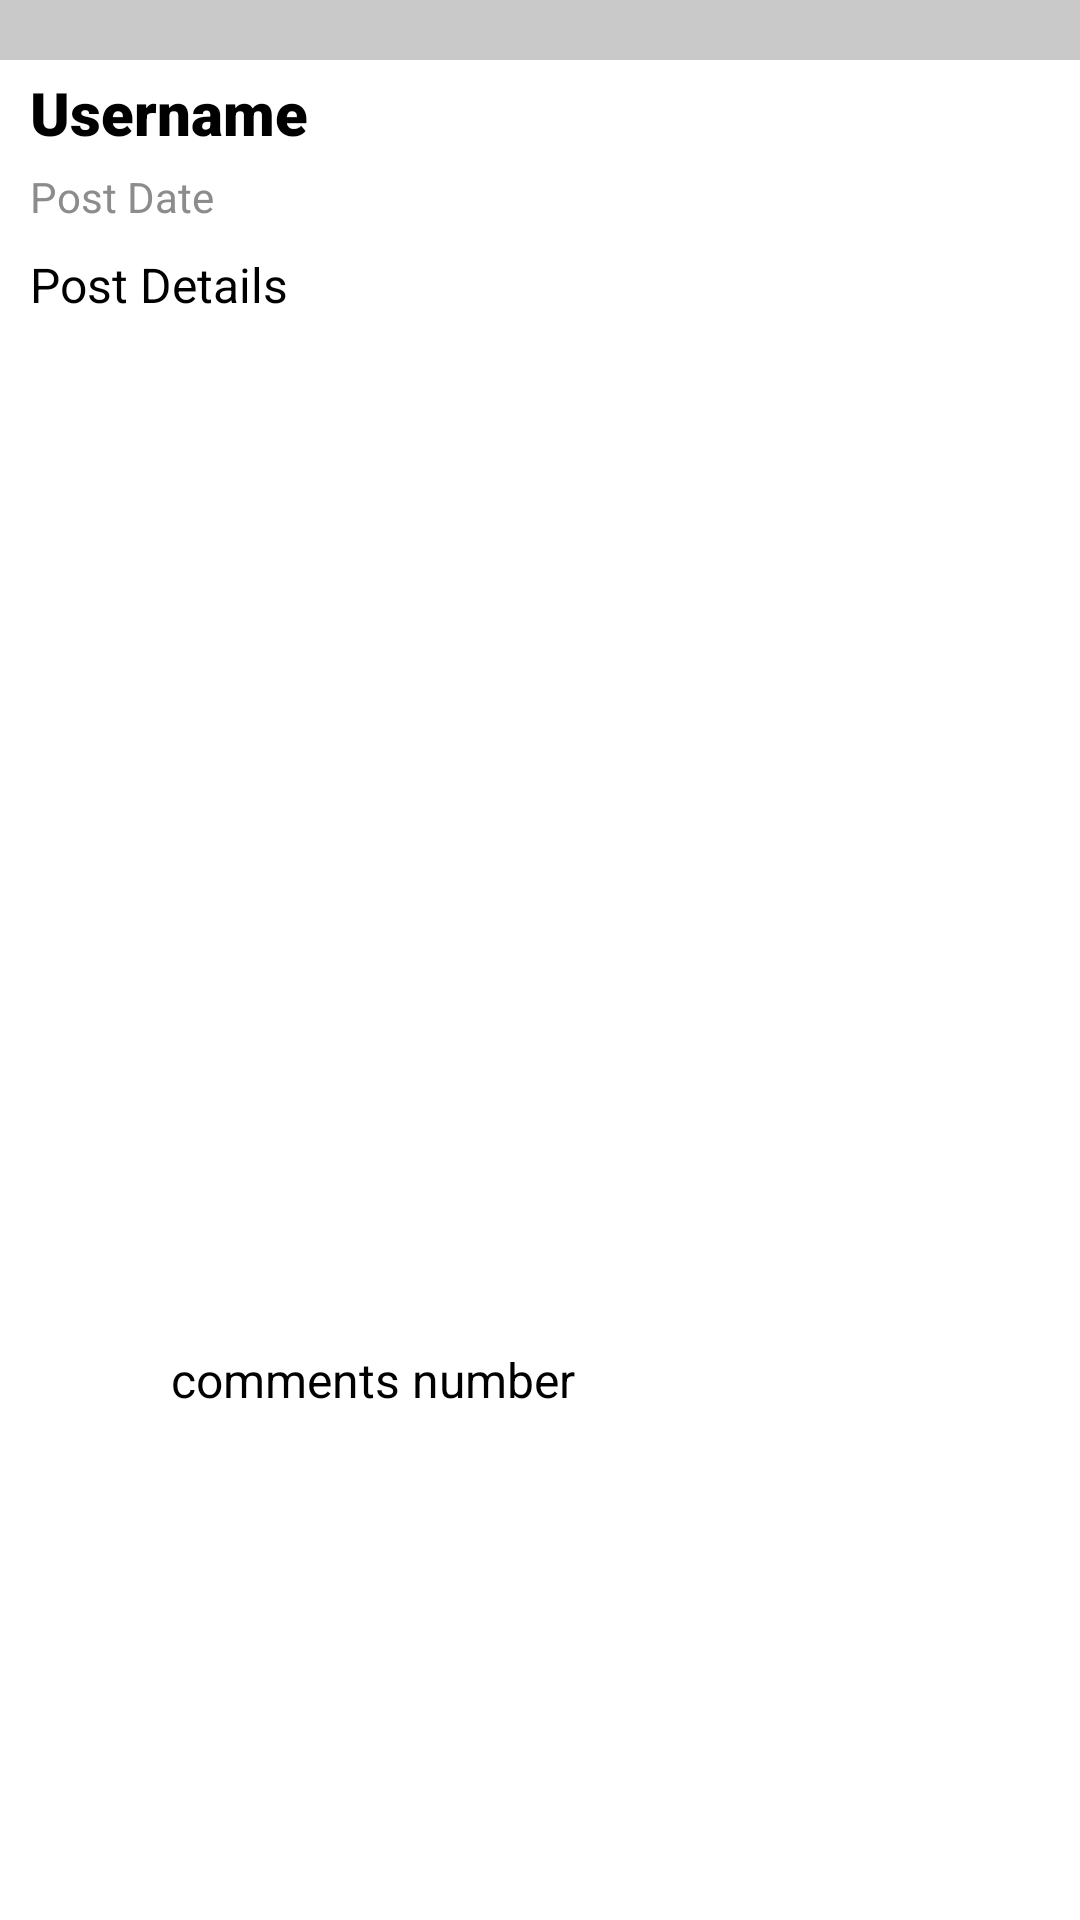

Here is an Android app screen rendered from its layout file. Give the layout XML and the strings, colors and styles it references.
<!-- AndroidManifest.xml: application theme Theme.FYPProject -->
<!-- res/layout/personal_post_view.xml -->
<?xml version="1.0" encoding="utf-8"?>
<LinearLayout xmlns:android="http://schemas.android.com/apk/res/android"
    xmlns:app="http://schemas.android.com/apk/res-auto"
    xmlns:tools="http://schemas.android.com/tools"
    android:layout_width="match_parent"
    android:layout_height="wrap_content"
    android:orientation="vertical">







    <TextView
        android:id="@+id/textView27"
        android:layout_width="match_parent"
        android:layout_height="20dp"
        android:background="@color/grey" />

    <LinearLayout
        android:layout_width="match_parent"
        android:layout_height="wrap_content"
        android:orientation="horizontal">

        <androidx.constraintlayout.widget.ConstraintLayout
            android:layout_width="match_parent"
            android:layout_height="match_parent">

            <TextView
                android:id="@+id/myUsername"
                android:layout_width="300dp"
                android:layout_height="wrap_content"
                android:layout_marginStart="10dp"
                android:layout_marginTop="4dp"
                android:fontFamily="sans-serif-black"
                android:text="Username"
                android:textColor="#000000"
                android:textSize="20sp"
                android:textStyle="bold"
                app:layout_constraintStart_toStartOf="parent"
                app:layout_constraintTop_toTopOf="parent" />

            <TextView
                android:id="@+id/myPostDate"
                android:layout_width="156dp"
                android:layout_height="18dp"
                android:layout_marginStart="10dp"
                android:layout_marginTop="5dp"
                android:text="Post Date"
                android:textColor="#8C8C8C"
                app:layout_constraintStart_toStartOf="parent"
                app:layout_constraintTop_toBottomOf="@+id/myUsername" />

            <TextView
                android:id="@+id/myPostDetails"
                android:layout_width="393dp"
                android:layout_height="wrap_content"
                android:layout_marginStart="10dp"
                android:layout_marginTop="10dp"
                android:fontFamily="sans-serif"
                android:paddingBottom="15dp"
                android:text="Post Details"
                android:textAlignment="viewStart"
                android:textColor="#000000"
                android:textSize="16sp"
                app:layout_constraintEnd_toEndOf="parent"
                app:layout_constraintHorizontal_bias="0.0"
                app:layout_constraintStart_toStartOf="parent"
                app:layout_constraintTop_toBottomOf="@+id/myPostDate" />

            <ImageView
                android:id="@+id/myPostImage"
                android:layout_width="180dp"
                android:layout_height="160dp"
                android:layout_below="@+id/postDetails"
                android:layout_alignParentStart="true"

                android:layout_marginStart="40dp"
                app:layout_constraintStart_toStartOf="parent"
                app:layout_constraintTop_toBottomOf="@+id/myPostDetails"
                tools:srcCompat="@tools:sample/avatars" />
        </androidx.constraintlayout.widget.ConstraintLayout>

        






    </LinearLayout>


    <LinearLayout
        android:layout_width="match_parent"
        android:layout_height="match_parent"
        android:layout_marginTop="5dp"
        android:orientation="horizontal">

        <androidx.constraintlayout.widget.ConstraintLayout
            android:layout_width="match_parent"
            android:layout_height="match_parent">

            <ImageView
                android:id="@+id/myCommentIcon"
                android:layout_width="33dp"
                android:layout_height="30dp"
                android:layout_marginStart="16dp"
                android:layout_marginTop="1dp"
                android:layout_marginBottom="6dp"
                app:layout_constraintBottom_toBottomOf="parent"
                app:layout_constraintStart_toStartOf="parent"
                app:layout_constraintTop_toTopOf="parent"
                app:srcCompat="@drawable/comment_icon" />

            <TextView
                android:id="@+id/myCommentCount"
                android:layout_width="135dp"
                android:layout_height="31dp"
                android:layout_marginStart="8dp"
                android:gravity="center_vertical"
                android:text="comments number"
                android:textColor="#000000"
                android:textSize="16sp"
                app:layout_constraintBottom_toBottomOf="@+id/myCommentIcon"
                app:layout_constraintStart_toEndOf="@+id/myCommentIcon"
                app:layout_constraintTop_toTopOf="@+id/myCommentIcon"
                app:layout_constraintVertical_bias="1.0" />

            <ImageView
                android:id="@+id/horizontalDotSetting"
                android:layout_width="52dp"
                android:layout_height="36dp"
                android:layout_marginTop="1dp"
                android:layout_marginEnd="10dp"
                app:layout_constraintBottom_toBottomOf="parent"
                app:layout_constraintEnd_toEndOf="parent"
                app:layout_constraintTop_toTopOf="parent"
                app:srcCompat="@drawable/more_horiz_24" />
        </androidx.constraintlayout.widget.ConstraintLayout>

    </LinearLayout>








</LinearLayout>
<!-- resources referenced by this layout -->
<resources>
  <color name="black">#FF000000</color>
  <color name="grey">#c9c9c9</color>
  <style name="Theme.FYPProject" parent="Theme.MaterialComponents.DayNight.NoActionBar">
          
          <item name="colorPrimary">@color/purple_500</item>
          <item name="colorPrimaryVariant">@color/purple_700</item>
          <item name="colorOnPrimary">@color/white</item>
          
          <item name="colorSecondary">@color/teal_200</item>
          <item name="colorSecondaryVariant">@color/teal_700</item>
          <item name="colorOnSecondary">@color/black</item>
          
          <item name="android:statusBarColor">?attr/colorPrimaryVariant</item>
          
      </style>
  <color name="purple_500">#FF6200EE</color>
  <color name="purple_700">#FF3700B3</color>
  <color name="white">#FFFFFFFF</color>
  <color name="teal_200">#FF03DAC5</color>
  <color name="teal_700">#FF018786</color>
</resources>
